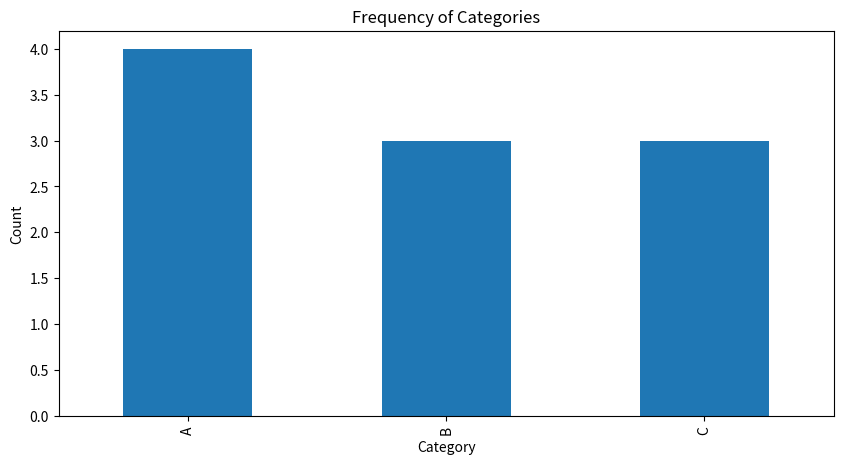

The script that saved this image: (Note: this script raises an exception after producing the figure.)

import pandas as pd
import matplotlib.pyplot as plt

# Create a sample DataFrame with categorical and numerical data
data = {
    'Category': ['A', 'B', 'C', 'A', 'B', 'C', 'A', 'B', 'C', 'A'],
    'Value': [10, 15, 7, 12, 9, 14, 8, 11, 13, 6],
    'Time': pd.date_range(start='2023-01-01', periods=10, freq='D')
}
df = pd.DataFrame(data)

# Create a bar chart showing the frequency of different categories
plt.figure(figsize=(10, 5))
df['Category'].value_counts().plot(kind='bar')
plt.title('Frequency of Categories')
plt.xlabel('Category')
plt.ylabel('Count')
plt.savefig('/tmp/outputs/category_frequency.png')
plt.close()

# Create a line chart showing the trend of the numerical variable over time
plt.figure(figsize=(10, 5))
plt.plot(df['Time'], df['Value'], marker='o')
plt.title('Trend of Value Over Time')
plt.xlabel('Time')
plt.ylabel('Value')
plt.xticks(rotation=45)
plt.tight_layout()
plt.savefig('/tmp/outputs/value_trend.png')
plt.close()

print("Bar chart saved as 'category_frequency.png' and line chart saved as 'value_trend.png' in the outputs folder.")